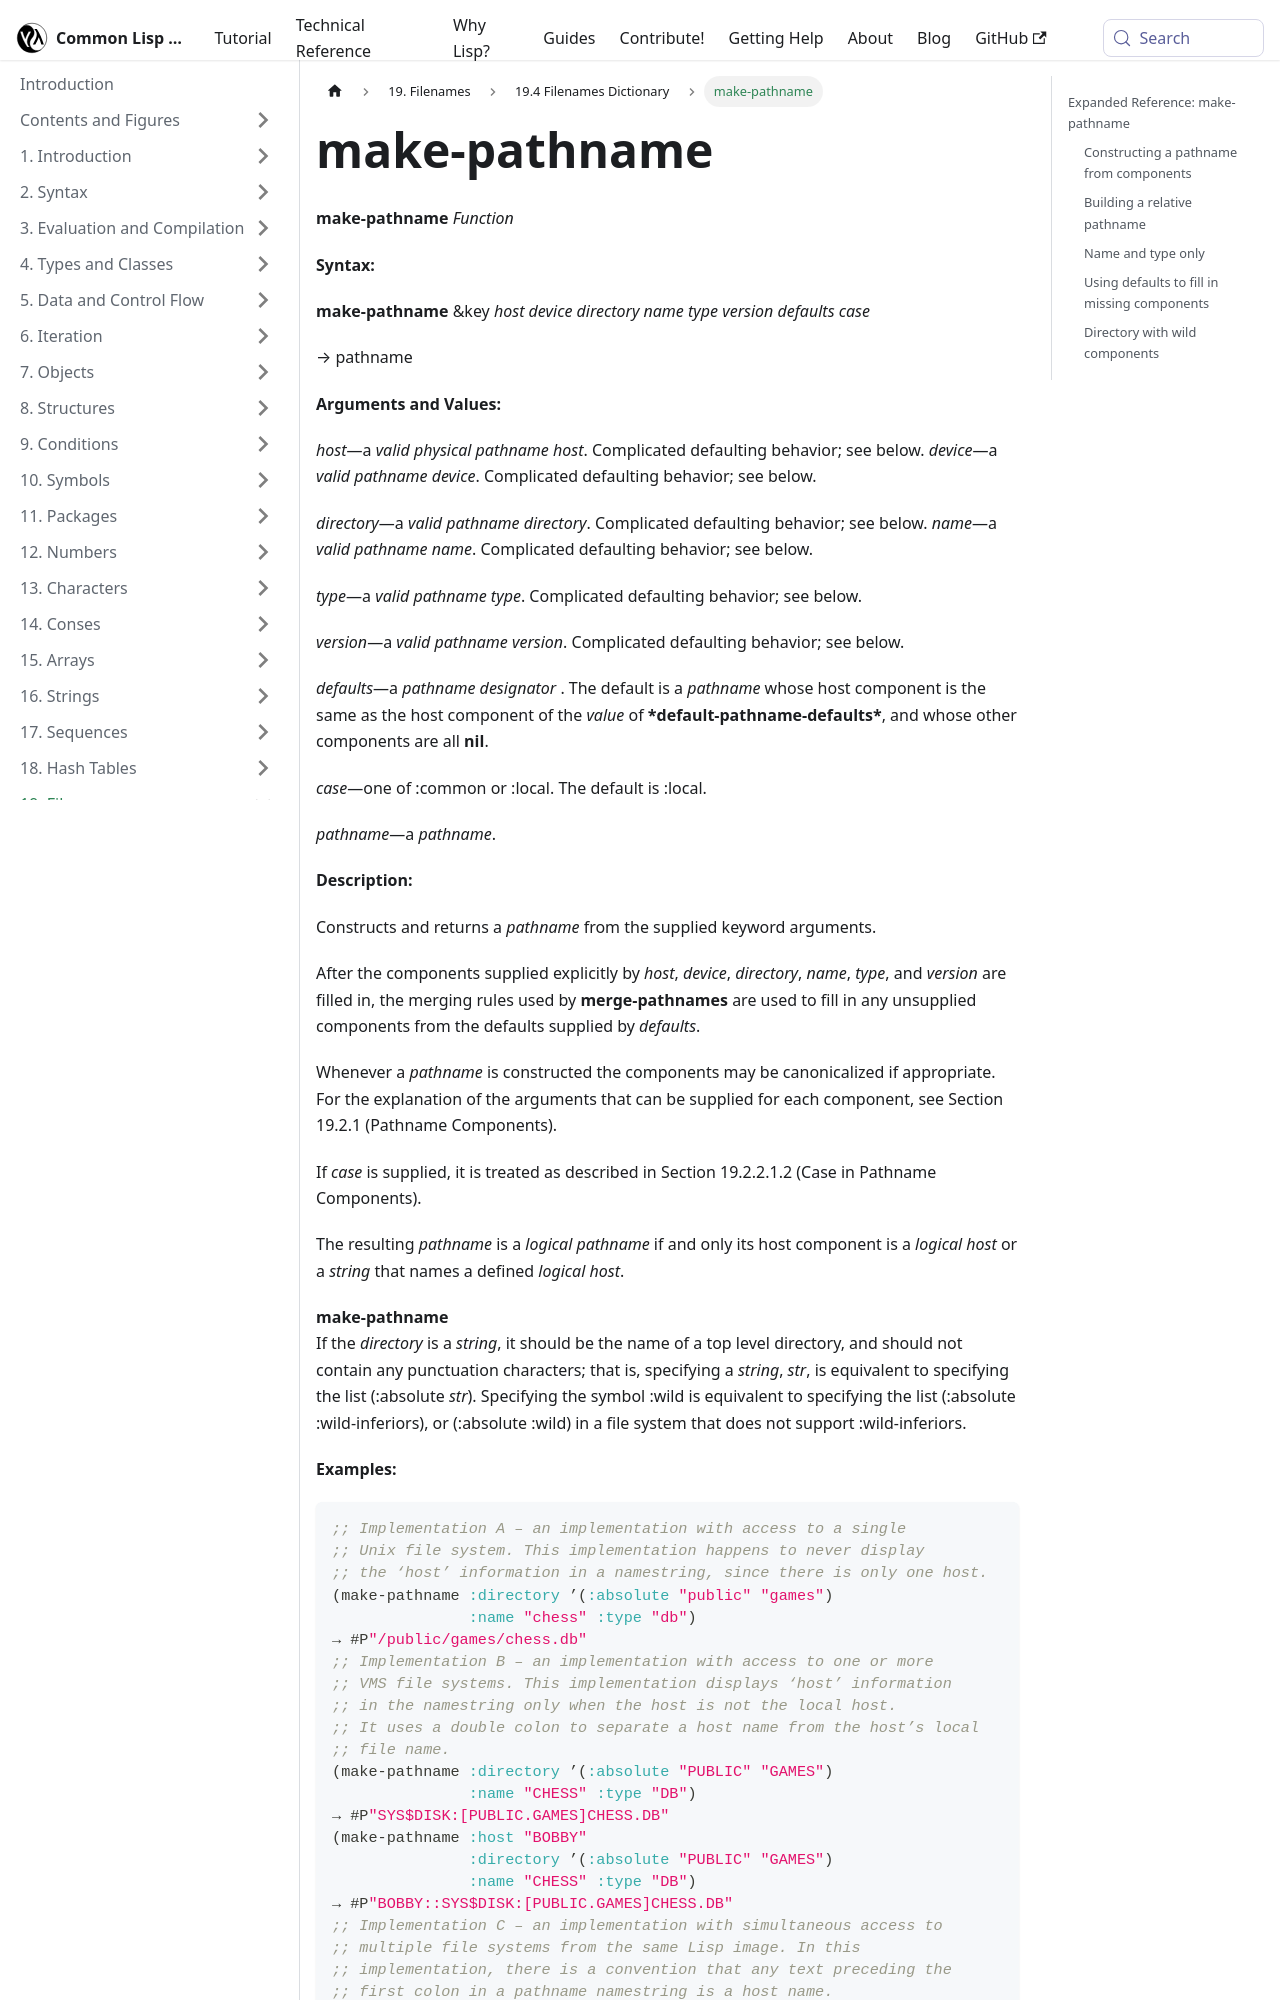

repository: lisp-docs/cl-language-reference · page: chap-19/bj-e-dictionary/make-pathname_function.html · generator: docusaurus

---
title: "make-pathname"
---

# make-pathname

import MakePathnameFunction from './_make-pathname_function.md';

<MakePathnameFunction />

## Expanded Reference: make-pathname

### Constructing a pathname from components

`make-pathname` creates a pathname object from individually specified components such as directory, name, and type.

```lisp
(make-pathname :directory '(:absolute "usr" "local")
               :name "config"
               :type "lisp")
=> #P"/usr/local/config.lisp"
```
